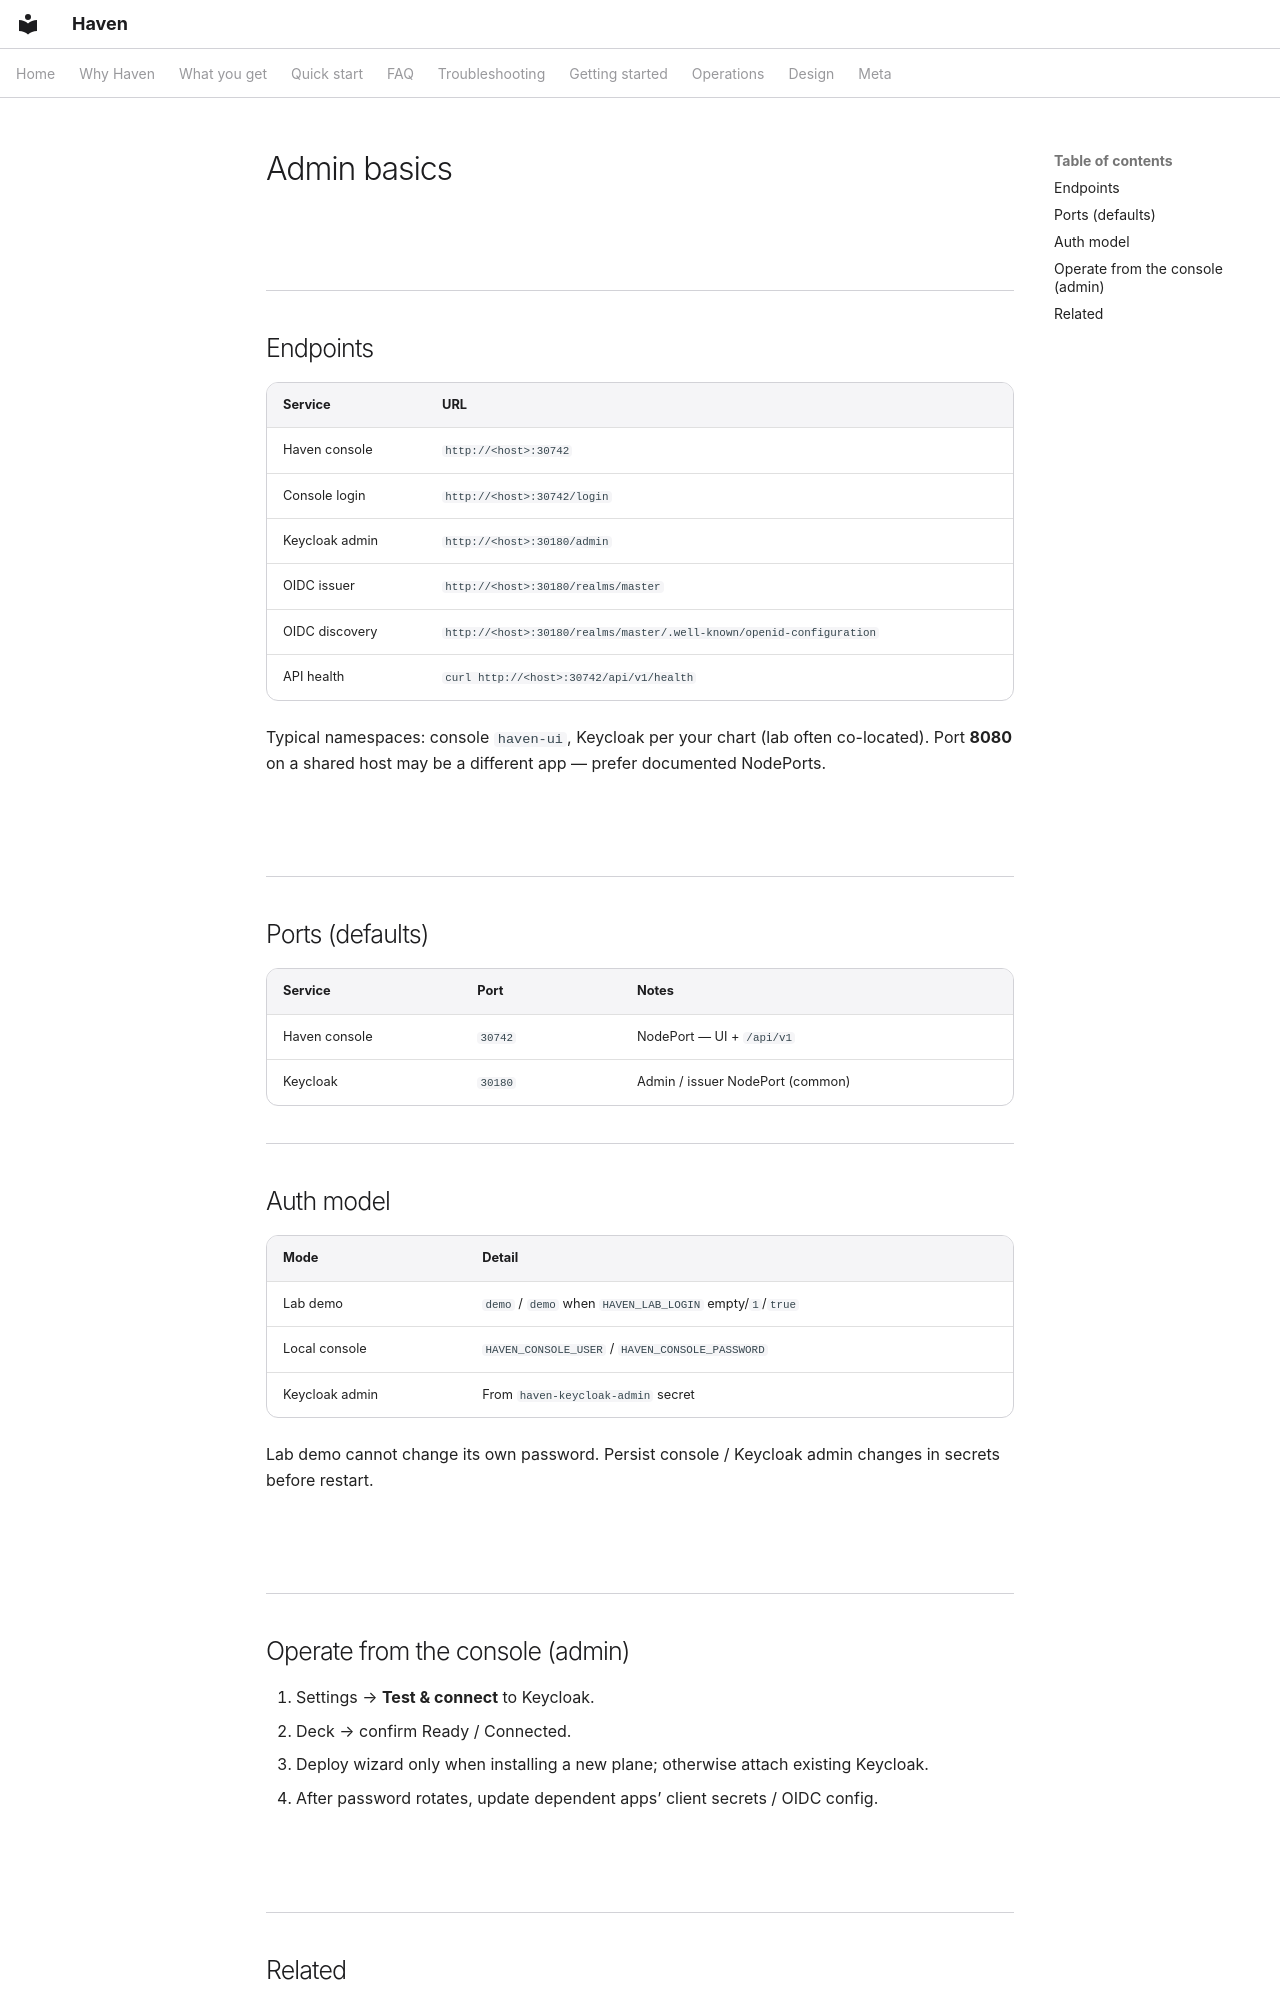

repository: zyvorai/haven · page: user/admin-basics/index.html · generator: mkdocs

---
hero:
  eyebrow: USER GUIDE
  title: Admin basics
---

## Endpoints

| Service | URL |
|---------|-----|
| Haven console | `http://<host>:30742` |
| Console login | `http://<host>:30742/login` |
| Keycloak admin | `http://<host>:30180/admin` |
| OIDC issuer | `http://<host>:30180/realms/master` |
| OIDC discovery | `http://<host>:30180/realms/master/.well-known/openid-configuration` |
| API health | `curl http://<host>:30742/api/v1/health` |

Typical namespaces: console `haven-ui`, Keycloak per your chart (lab often co-located). Port **8080** on a shared host may be a different app — prefer documented NodePorts.

## Ports (defaults)

| Service | Port | Notes |
|---------|------|------|
| Haven console | `30742` | NodePort — UI + `/api/v1` |
| Keycloak | `30180` | Admin / issuer NodePort (common) |

## Auth model

| Mode | Detail |
|------|--------|
| Lab demo | `demo` / `demo` when `HAVEN_LAB_LOGIN` empty/`1`/`true` |
| Local console | `HAVEN_CONSOLE_USER` / `HAVEN_CONSOLE_PASSWORD` |
| Keycloak admin | From `haven-keycloak-admin` secret |

Lab demo cannot change its own password. Persist console / Keycloak admin changes in secrets before restart.
